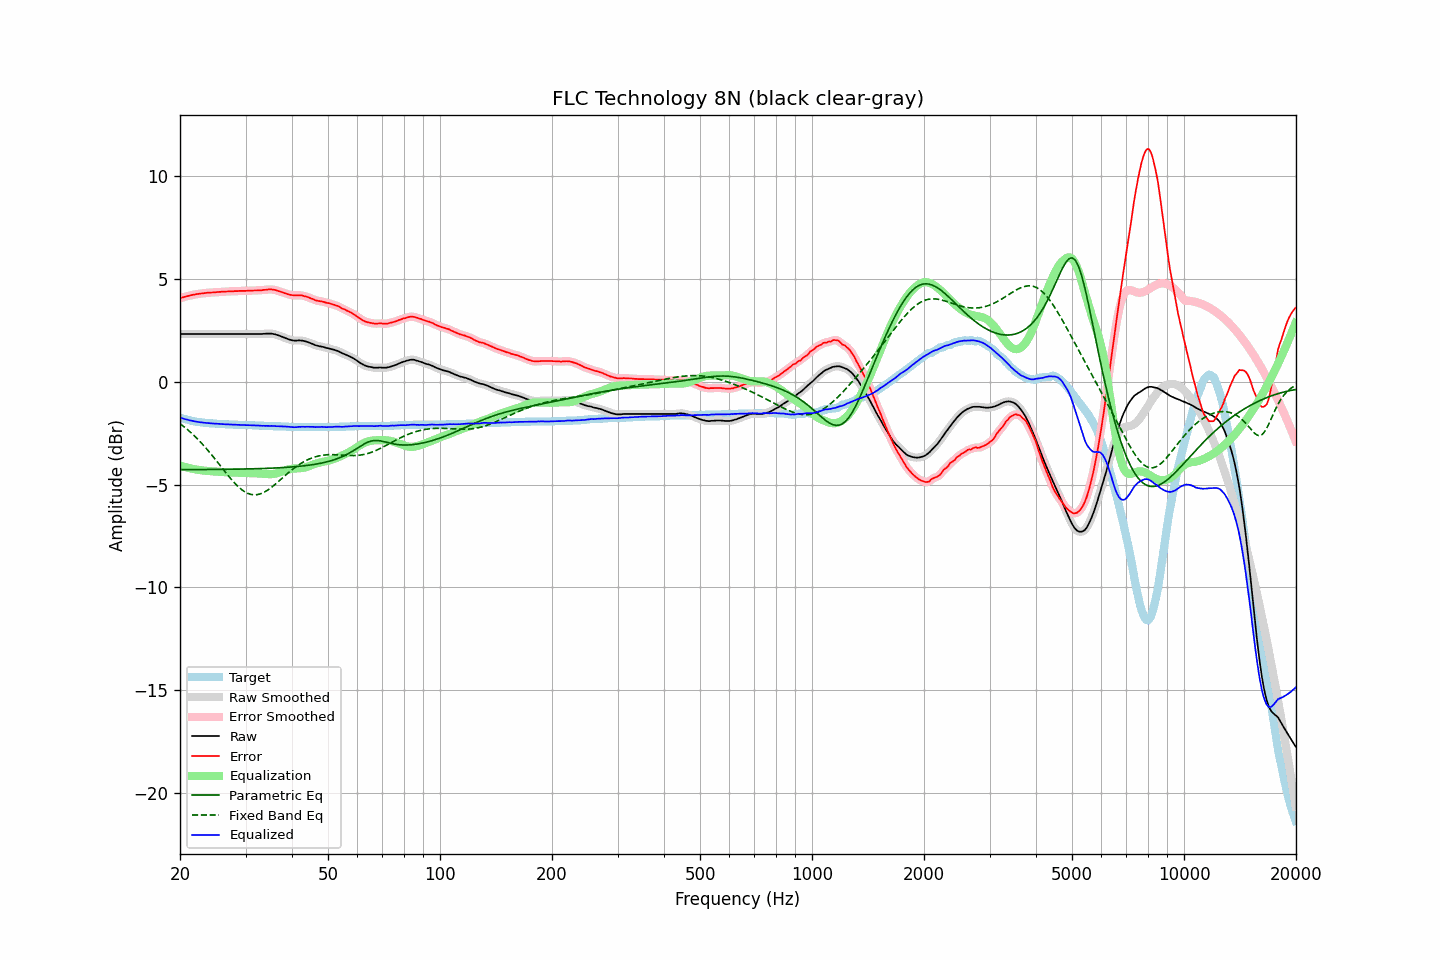

The table this chart was drawn from, first rows:
frequency, raw, error, smoothed, error_smoothed, equalization, parametric_eq, fixed_band_eq, equalized_raw, equalized_smoothed, target
20.00, 2.33, 4.07, 2.33, 4.07, -4.07, -4.27, -2.03, -1.74, -1.74, -1.74
20.20, 2.33, 4.10, 2.33, 4.09, -4.09, -4.27, -2.09, -1.76, -1.76, -1.77
20.40, 2.33, 4.12, 2.33, 4.12, -4.11, -4.27, -2.15, -1.79, -1.79, -1.79
20.61, 2.33, 4.14, 2.33, 4.14, -4.14, -4.27, -2.21, -1.81, -1.81, -1.81
20.81, 2.33, 4.16, 2.33, 4.16, -4.16, -4.27, -2.28, -1.83, -1.83, -1.83
21.02, 2.33, 4.18, 2.33, 4.18, -4.18, -4.27, -2.34, -1.85, -1.85, -1.85
21.23, 2.33, 4.20, 2.33, 4.20, -4.20, -4.27, -2.41, -1.87, -1.87, -1.87
21.44, 2.33, 4.22, 2.33, 4.22, -4.22, -4.27, -2.48, -1.89, -1.89, -1.89
21.66, 2.33, 4.24, 2.33, 4.23, -4.23, -4.27, -2.55, -1.90, -1.90, -1.91
21.87, 2.33, 4.25, 2.33, 4.25, -4.25, -4.27, -2.63, -1.92, -1.92, -1.92
22.09, 2.33, 4.27, 2.33, 4.26, -4.26, -4.27, -2.71, -1.93, -1.93, -1.94
22.31, 2.33, 4.28, 2.33, 4.28, -4.28, -4.27, -2.78, -1.95, -1.95, -1.95
22.54, 2.33, 4.29, 2.33, 4.29, -4.29, -4.27, -2.86, -1.96, -1.96, -1.96
22.76, 2.33, 4.30, 2.33, 4.30, -4.30, -4.26, -2.95, -1.97, -1.97, -1.97
22.99, 2.33, 4.31, 2.33, 4.31, -4.31, -4.26, -3.03, -1.98, -1.98, -1.98
23.22, 2.33, 4.32, 2.33, 4.32, -4.32, -4.26, -3.12, -1.99, -1.99, -1.99
23.45, 2.33, 4.33, 2.33, 4.33, -4.32, -4.26, -3.21, -1.99, -1.99, -2.00
23.69, 2.33, 4.34, 2.33, 4.33, -4.33, -4.26, -3.30, -2.00, -2.00, -2.01
23.92, 2.33, 4.34, 2.33, 4.34, -4.34, -4.26, -3.39, -2.01, -2.01, -2.01
24.16, 2.33, 4.35, 2.33, 4.34, -4.34, -4.26, -3.48, -2.01, -2.01, -2.02
24.40, 2.33, 4.35, 2.33, 4.35, -4.35, -4.26, -3.58, -2.02, -2.02, -2.02
24.65, 2.33, 4.36, 2.33, 4.35, -4.36, -4.26, -3.67, -2.03, -2.03, -2.03
24.89, 2.33, 4.36, 2.33, 4.36, -4.36, -4.26, -3.77, -2.03, -2.03, -2.03
25.14, 2.33, 4.37, 2.33, 4.37, -4.37, -4.26, -3.87, -2.04, -2.04, -2.04
25.39, 2.33, 4.38, 2.33, 4.37, -4.37, -4.26, -3.97, -2.04, -2.04, -2.05
25.65, 2.33, 4.38, 2.33, 4.38, -4.38, -4.26, -4.07, -2.05, -2.05, -2.05
25.91, 2.33, 4.39, 2.33, 4.38, -4.38, -4.26, -4.17, -2.05, -2.05, -2.06
26.16, 2.33, 4.39, 2.33, 4.39, -4.39, -4.25, -4.27, -2.06, -2.06, -2.06
26.43, 2.33, 4.39, 2.33, 4.39, -4.39, -4.25, -4.37, -2.06, -2.06, -2.06
26.69, 2.33, 4.40, 2.33, 4.39, -4.39, -4.25, -4.46, -2.07, -2.07, -2.07
26.96, 2.33, 4.40, 2.33, 4.40, -4.40, -4.25, -4.56, -2.07, -2.07, -2.07
27.23, 2.33, 4.41, 2.33, 4.40, -4.40, -4.25, -4.65, -2.07, -2.07, -2.08
27.50, 2.33, 4.41, 2.33, 4.41, -4.41, -4.25, -4.75, -2.08, -2.08, -2.08
27.77, 2.33, 4.41, 2.33, 4.41, -4.41, -4.25, -4.84, -2.08, -2.08, -2.08
28.05, 2.33, 4.42, 2.33, 4.41, -4.41, -4.25, -4.92, -2.08, -2.08, -2.09
28.33, 2.33, 4.42, 2.33, 4.42, -4.42, -4.25, -5.00, -2.09, -2.09, -2.09
28.62, 2.33, 4.42, 2.33, 4.42, -4.42, -4.24, -5.08, -2.09, -2.09, -2.09
28.90, 2.33, 4.43, 2.33, 4.42, -4.42, -4.24, -5.15, -2.09, -2.09, -2.10
29.19, 2.33, 4.43, 2.33, 4.43, -4.42, -4.24, -5.22, -2.09, -2.09, -2.10
29.48, 2.33, 4.43, 2.33, 4.43, -4.43, -4.24, -5.28, -2.10, -2.10, -2.10
29.78, 2.33, 4.43, 2.33, 4.43, -4.43, -4.24, -5.33, -2.10, -2.10, -2.10
30.08, 2.33, 4.43, 2.33, 4.43, -4.43, -4.24, -5.38, -2.10, -2.10, -2.10
30.38, 2.33, 4.44, 2.33, 4.43, -4.43, -4.23, -5.42, -2.10, -2.10, -2.11
30.68, 2.33, 4.44, 2.33, 4.43, -4.43, -4.23, -5.45, -2.11, -2.11, -2.11
30.99, 2.33, 4.44, 2.33, 4.44, -4.44, -4.23, -5.47, -2.11, -2.11, -2.11
31.30, 2.33, 4.44, 2.33, 4.44, -4.44, -4.23, -5.48, -2.11, -2.11, -2.11
31.61, 2.33, 4.45, 2.33, 4.44, -4.44, -4.23, -5.49, -2.11, -2.11, -2.12
31.93, 2.33, 4.45, 2.33, 4.45, -4.44, -4.22, -5.49, -2.12, -2.12, -2.12
32.24, 2.33, 4.45, 2.33, 4.45, -4.45, -4.22, -5.48, -2.12, -2.12, -2.12
32.57, 2.33, 4.46, 2.33, 4.45, -4.45, -4.22, -5.47, -2.12, -2.12, -2.13
32.89, 2.33, 4.46, 2.33, 4.46, -4.46, -4.22, -5.45, -2.13, -2.13, -2.13
33.22, 2.33, 4.46, 2.33, 4.46, -4.47, -4.21, -5.41, -2.14, -2.13, -2.13
33.55, 2.34, 4.48, 2.34, 4.47, -4.47, -4.21, -5.38, -2.13, -2.14, -2.14
33.89, 2.34, 4.48, 2.34, 4.48, -4.48, -4.21, -5.34, -2.14, -2.14, -2.14
34.23, 2.35, 4.49, 2.35, 4.49, -4.49, -4.21, -5.29, -2.14, -2.14, -2.14
34.57, 2.35, 4.50, 2.35, 4.49, -4.49, -4.20, -5.24, -2.14, -2.14, -2.15
34.92, 2.35, 4.50, 2.35, 4.50, -4.49, -4.20, -5.18, -2.14, -2.14, -2.15
35.27, 2.35, 4.50, 2.34, 4.50, -4.49, -4.20, -5.12, -2.14, -2.14, -2.15
35.62, 2.33, 4.49, 2.33, 4.49, -4.48, -4.19, -5.06, -2.15, -2.15, -2.16
35.97, 2.32, 4.48, 2.32, 4.47, -4.47, -4.19, -5.00, -2.15, -2.15, -2.16
... 635 more rows
